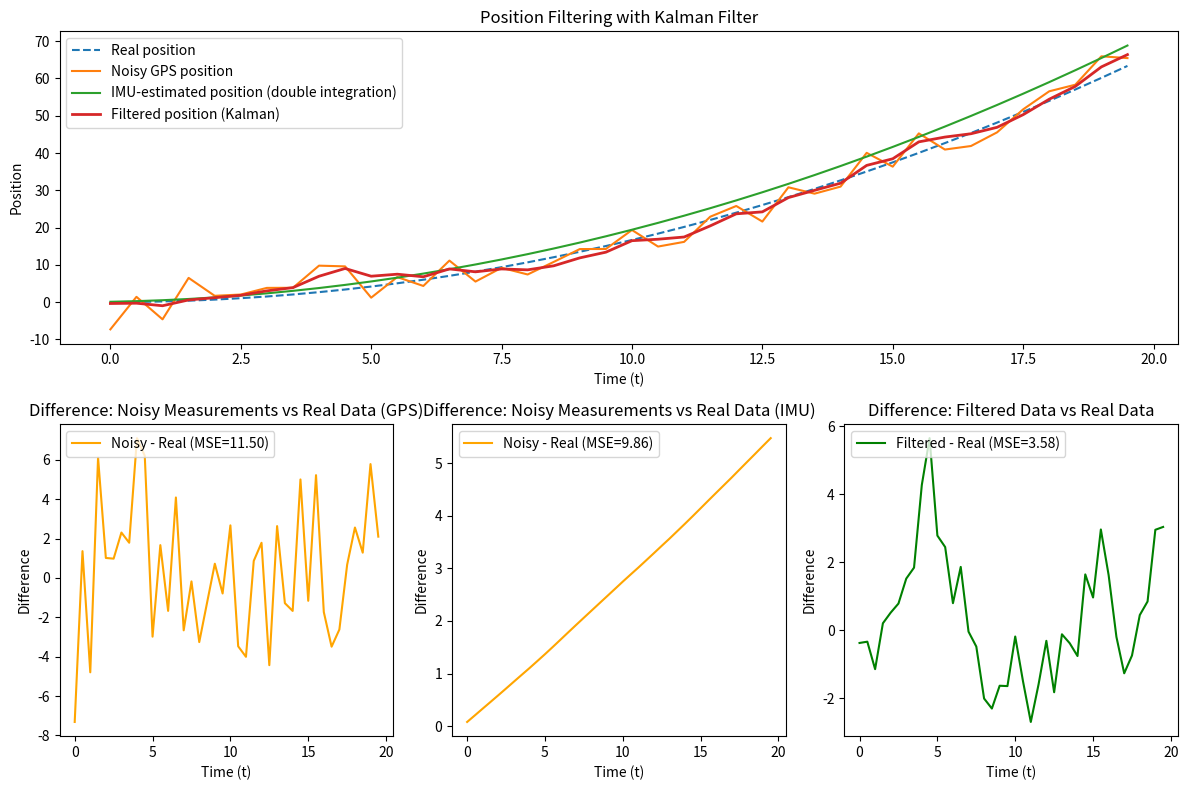

Python code for this plot:
import numpy as np
import matplotlib.pyplot as plt

class KalmanFilter:
    def __init__(self, F, B, H, Q, R, x0, P0):
        self.F = F  # State transition model
        self.B = B  # Control input model
        self.H = H  # Observation model
        self.Q = Q  # Process noise covariance
        self.R = R  # Measurement noise covariance
        self.x = x0  # Initial state estimate
        self.P = P0  # Initial covariance estimate

    def predict(self, u):
        # Predict the state and state covariance
        self.x = np.dot(self.F, self.x) + np.dot(self.B, u)
        self.P = np.dot(np.dot(self.F, self.P), self.F.T) + self.Q
        return self.x

    def update(self, z):
        # Compute the Kalman gain
        S = np.dot(np.dot(self.H, self.P), self.H.T) + self.R
        K = np.dot(np.dot(self.P, self.H.T), np.linalg.inv(S))
        # Update the state estimate and covariance matrix
        y = z - np.dot(self.H, self.x)  # Measurement residual
        self.x = self.x + np.dot(K, y)
        I = np.eye(self.P.shape[0])
        self.P = np.dot(np.dot(I - np.dot(K, self.H), self.P), (I - np.dot(K, self.H)).T) + np.dot(np.dot(K, self.R), K.T)
        return self.x


def add_noise(data, sigma):
    """
    Add Gaussian noise to the data to simulate sensor noise.
    Handles both scalar and iterable data.
    """
    if np.isscalar(data):  # Check if the input is a scalar (float or int)
        noise = np.random.normal(0, sigma)
        return data + noise
    else:  # Handle iterable data (e.g., list or numpy array)
        noise = np.random.normal(0, sigma, size=len(data))
        return data + noise


def linear_function(x):
    """
    Ground truth function: Distance = 1/3 * time^2 / 2, Velocity = 1/3 * time, Acceleration = 1/3.
    """
    acceleration = 1 / 3
    velocity = acceleration * x
    distance = 0.5 * acceleration * x**2
    return distance, velocity, acceleration * np.ones_like(x)  # Distance, Velocity, Acceleration


def calculate_mse(real, predicted):
    """
    Calculate Mean Squared Error (MSE).
    """
    return np.mean((np.array(real) - np.array(predicted)) ** 2)


def main():
    # Time steps and true positions
    x = np.arange(0, 20, 0.5)
    y_real, v_real, a_real = linear_function(x)  # Ground truth: position, velocity, acceleration
    y_noisy = add_noise(y_real, 3)  # GPS position with noise
    a_noisy = add_noise(a_real, 0.01)  # IMU acceleration with noise

    # Integrate noisy acceleration to estimate velocity and position
    dt = 0.5  # Time step
    v_estimated = np.cumsum(a_noisy) * dt  # Velocity by integrating acceleration
    y_estimated_imu = np.cumsum(v_estimated) * dt  # Position by integrating velocity

    # Kalman filter parameters
    F = np.array([[1, dt, 0.5 * dt**2], [0, 1, dt], [0, 0, 1]])  # State transition model
    B = np.array([[0], [0], [0]])  # No control input
    H = np.array([[1, 0, 0]])  # Observation model: we observe position only (GPS)
    Q = np.eye(3) * 0.1  # Process noise covariance
    R = np.array([[25]])  # Measurement noise covariance for GPS
    x0 = np.array([[0], [0], [0]])  # Initial state: position, velocity, acceleration
    P0 = np.eye(3)  # Initial state covariance

    # Create Kalman filter instance
    kf = KalmanFilter(F, B, H, Q, R, x0, P0)

    # Apply Kalman filter
    y_filtered = []
    for z_pos in y_noisy:
        kf.predict(np.array([[0]]))  # No control input
        filtered_state = kf.update(np.array([[z_pos]]))
        y_filtered.append(filtered_state[0, 0])  # Save filtered position

    # Calculate MSE
    mse_position_no_filter = calculate_mse(y_real, y_noisy)
    mse_imu_estimated_position_no_filter = calculate_mse(y_real, y_estimated_imu)
    mse_position_with_filter = calculate_mse(y_real, y_filtered)

    # Create subplots
    fig = plt.figure(figsize=(12, 8))

    # First row: Position data
    ax1 = plt.subplot2grid((2, 3), (0, 0), colspan=3)
    ax1.plot(x, y_real, '--', label='Real position')
    ax1.plot(x, y_noisy, label='Noisy GPS position')
    ax1.plot(x, y_estimated_imu, label='IMU-estimated position (double integration)')
    ax1.plot(x, y_filtered, label='Filtered position (Kalman)', linewidth=2)
    ax1.set_title('Position Filtering with Kalman Filter')
    ax1.set_xlabel('Time (t)')
    ax1.set_ylabel('Position')
    ax1.legend(loc="upper left")

    # Second row, left: Difference noisy vs real
    ax2 = plt.subplot2grid((2, 3), (1, 0))
    ax2.plot(x, np.array(y_noisy) - np.array(y_real), label=f'Noisy - Real (MSE={mse_position_no_filter:.2f})', color='orange')
    ax2.set_title('Difference: Noisy Measurements vs Real Data (GPS)')
    ax2.set_xlabel('Time (t)')
    ax2.set_ylabel('Difference')
    ax2.legend(loc="upper left")
    
    # Second row, left: Acceleration data
    # ax2 = plt.subplot2grid((2, 3), (1, 0))
    # ax2.plot(x, a_real, '--', label='Real acceleration')
    # ax2.plot(x, a_noisy, label='Noisy IMU acceleration')
    # ax2.set_title('Acceleration Data')
    # ax2.set_xlabel('Time (t)')
    # ax2.set_ylabel('Acceleration')
    # ax2.legend(loc="upper left")
    
    # Second row, center: Difference filtered vs real
    ax3 = plt.subplot2grid((2, 3), (1, 1))
    ax3.plot(x, np.array(y_estimated_imu) - np.array(y_real), label=f'Noisy - Real (MSE={mse_imu_estimated_position_no_filter:.2f})', color='orange')
    ax3.set_title('Difference: Noisy Measurements vs Real Data (IMU)')
    ax3.set_xlabel('Time (t)')
    ax3.set_ylabel('Difference')
    ax3.legend(loc="upper left")

    # Second row, right: Difference filtered vs real
    ax4 = plt.subplot2grid((2, 3), (1, 2))
    ax4.plot(x, np.array(y_filtered) - np.array(y_real), label=f'Filtered - Real (MSE={mse_position_with_filter:.2f})', color='green')
    ax4.set_title('Difference: Filtered Data vs Real Data')
    ax4.set_xlabel('Time (t)')
    ax4.set_ylabel('Difference')
    ax4.legend(loc="upper left")
  
    # Second row, right: MSE comparison
    # ax3 = plt.subplot2grid((2, 2), (1, 1))
    # ax3.bar(['Position (No Filter)', 'Position (KF)'],
    #         [mse_position_no_filter, mse_position_with_filter],
    #         color=['orange', 'green'])
    # ax3.set_title('Mean Squared Error (MSE)')
    # ax3.set_ylabel('MSE')

    # Adjust layout
    plt.tight_layout()
    plt.show()


if __name__ == '__main__':
    main()
